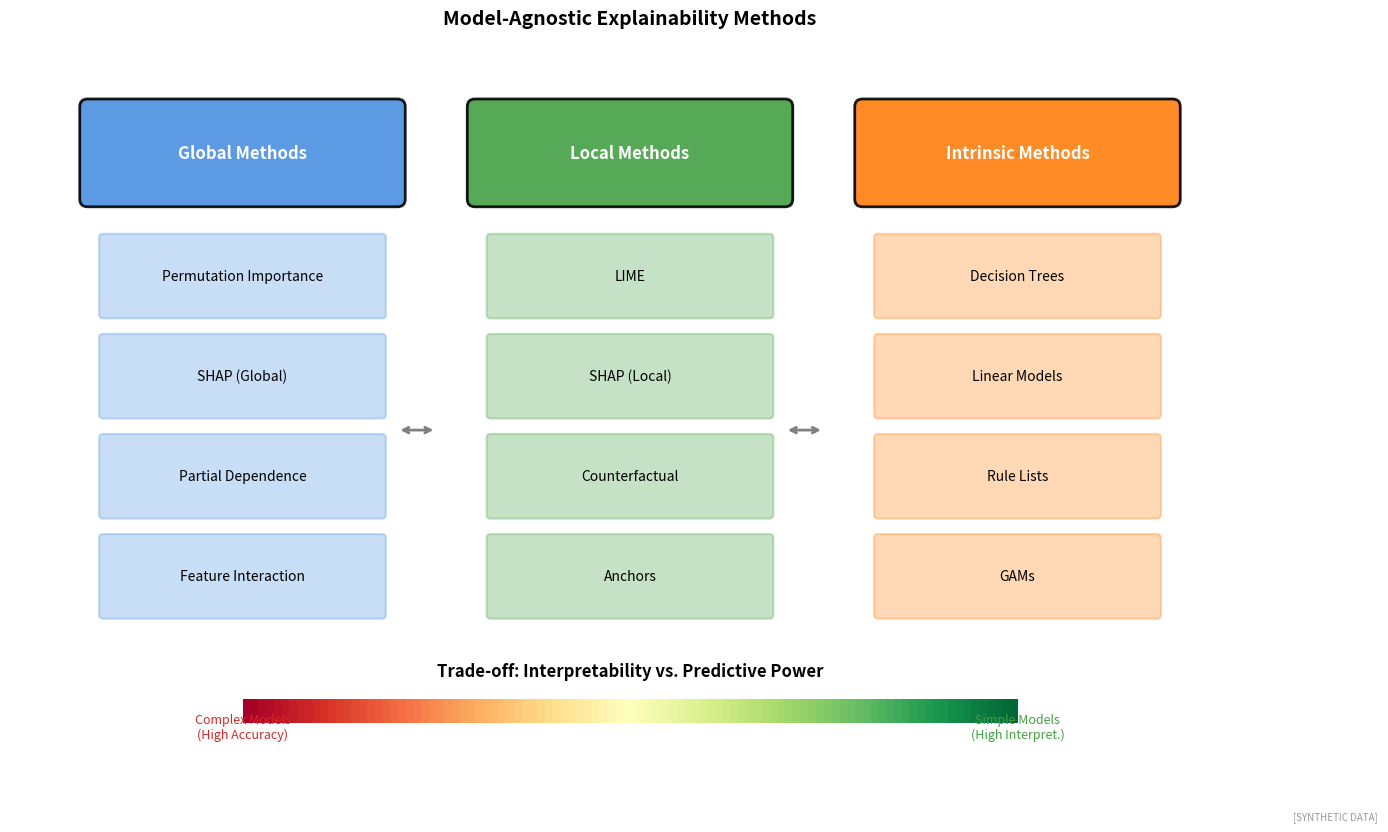

Python code for this plot: (Note: this script raises an exception after producing the figure.)
"""
Model-Agnostic Explanation Methods
Overview of interpretability techniques

Output: model_agnostic_methods.pdf
Module: module_03_ai_ml
Lesson: 35 - Explainability
"""

from pathlib import Path
import matplotlib.pyplot as plt
import matplotlib.patches as mpatches
import numpy as np

CHART_METADATA = {
    'title': 'Model Agnostic Methods',
    'module': 'module_03_ai_ml',
    'lesson': 35,
    'url': 'https://github.com/Digital-AI-Finance/digital-finance/tree/main/module_03_ai_ml/figures/model_agnostic_methods'
}

plt.rcParams.update({'font.size': 10, 'axes.labelsize': 10})

def create_chart():
    fig, ax = plt.subplots(figsize=(16, 9))
    ax.set_xlim(0, 16)
    ax.set_ylim(0, 9)

    # Categories and methods
    categories = [
        ('Global Methods', 3, '#4A90E2', [
            'Permutation Importance',
            'SHAP (Global)',
            'Partial Dependence',
            'Feature Interaction'
        ]),
        ('Local Methods', 8, '#44A044', [
            'LIME',
            'SHAP (Local)',
            'Counterfactual',
            'Anchors'
        ]),
        ('Intrinsic Methods', 13, '#FF7F0E', [
            'Decision Trees',
            'Linear Models',
            'Rule Lists',
            'GAMs'
        ])
    ]

    for cat_name, x, color, methods in categories:
        # Category header
        rect = mpatches.FancyBboxPatch((x-2, 7), 4, 1.2,
                                        boxstyle="round,pad=0.1",
                                        facecolor=color, alpha=0.9,
                                        edgecolor='black', linewidth=2)
        ax.add_patch(rect)
        ax.text(x, 7.6, cat_name, ha='center', va='center', fontsize=12,
               fontweight='bold', color='white')

        # Methods
        for i, method in enumerate(methods):
            rect = mpatches.FancyBboxPatch((x-1.8, 5.5 - i*1.3), 3.6, 1,
                                            boxstyle="round,pad=0.05",
                                            facecolor=color, alpha=0.3,
                                            edgecolor=color, linewidth=1.5)
            ax.add_patch(rect)
            ax.text(x, 6 - i*1.3, method, ha='center', va='center', fontsize=10)

    # Add connecting concept
    ax.annotate('', xy=(5.5, 4), xytext=(5, 4),
               arrowprops=dict(arrowstyle='<->', color='gray', lw=2))
    ax.annotate('', xy=(10.5, 4), xytext=(10, 4),
               arrowprops=dict(arrowstyle='<->', color='gray', lw=2))

    # Trade-off explanation
    ax.text(8, 0.8, 'Trade-off: Interpretability vs. Predictive Power', ha='center',
           fontsize=12, fontweight='bold', style='italic')

    # Spectrum bar
    gradient = np.linspace(0, 1, 100).reshape(1, -1)
    ax.imshow(gradient, aspect='auto', cmap='RdYlGn', extent=[3, 13, 0.2, 0.5])
    ax.text(3, 0, 'Complex Models\n(High Accuracy)', fontsize=9, ha='center', color='#D62728')
    ax.text(13, 0, 'Simple Models\n(High Interpret.)', fontsize=9, ha='center', color='#44A044')

    ax.set_title('Model-Agnostic Explainability Methods', fontsize=14, fontweight='bold', pad=15)
    ax.axis('off')

    fig.text(0.98, 0.02, '[SYNTHETIC DATA]', fontsize=7, color='#999999', ha='right', style='italic')

    output_path = Path(__file__).parent / 'model_agnostic_methods.pdf'
    plt.savefig(output_path, format='pdf', dpi=300, bbox_inches='tight')
    plt.close()
    print(f"Chart saved to: {output_path}")
    return output_path

if __name__ == '__main__':
    create_chart()
